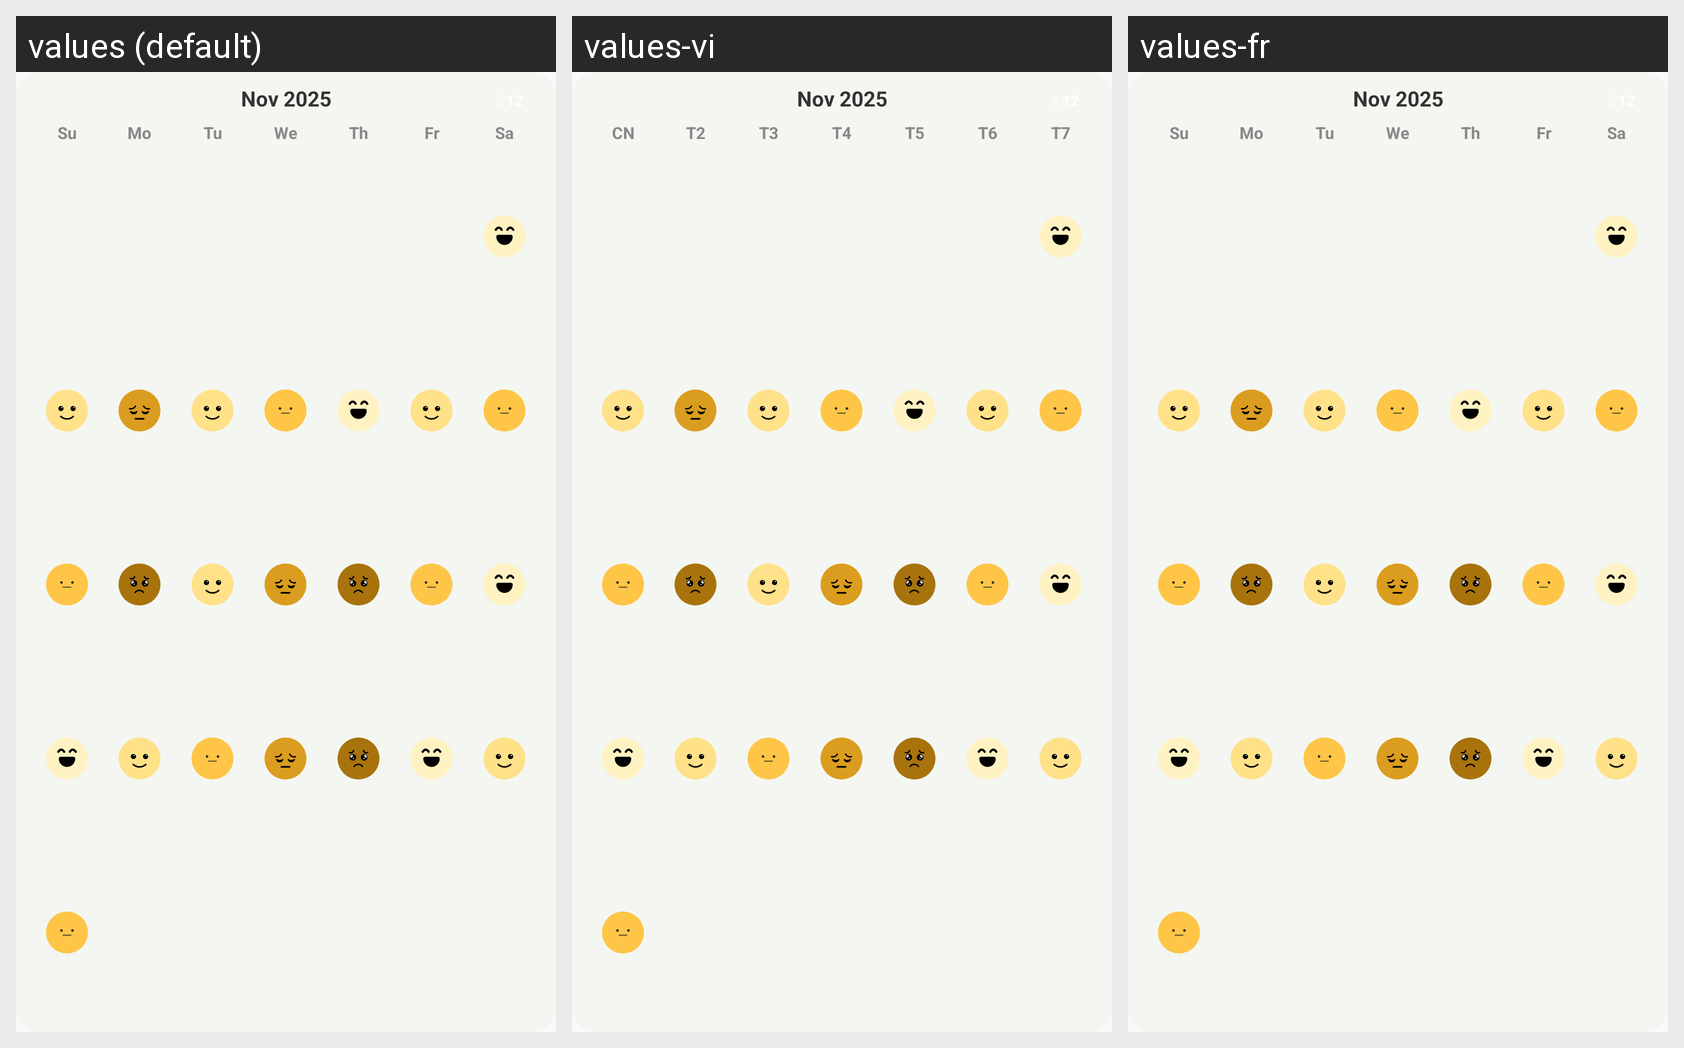

Locale-by-locale string values for the Android screen shown in this grid:
Android screen res/layout/widget_monthly_mood_preview.xml rendered under 3 locales, left to right: values (default), values-vi, values-fr. Device: Nexus 5 (rendered at 1080×1920; each locale shown at half size, 540×960, under a caption strip naming it); theme Theme.MoonPage.
Strings drawn on this screen, with the default value and each locale's value (text and hints the layout hard-codes, and strings that could not be matched under every locale, appear in the picture but are not listed):

widget_sun_short
  values: Su
  values-vi: CN
  values-fr: Su  [not translated; the default value is used]

widget_mon_short
  values: Mo
  values-vi: T2
  values-fr: Mo  [not translated; the default value is used]

widget_tue_short
  values: Tu
  values-vi: T3
  values-fr: Tu  [not translated; the default value is used]

widget_wed_short
  values: We
  values-vi: T4
  values-fr: We  [not translated; the default value is used]

widget_thu_short
  values: Th
  values-vi: T5
  values-fr: Th  [not translated; the default value is used]

widget_fri_short
  values: Fr
  values-vi: T6
  values-fr: Fr  [not translated; the default value is used]

widget_sat_short
  values: Sa
  values-vi: T7
  values-fr: Sa  [not translated; the default value is used]
